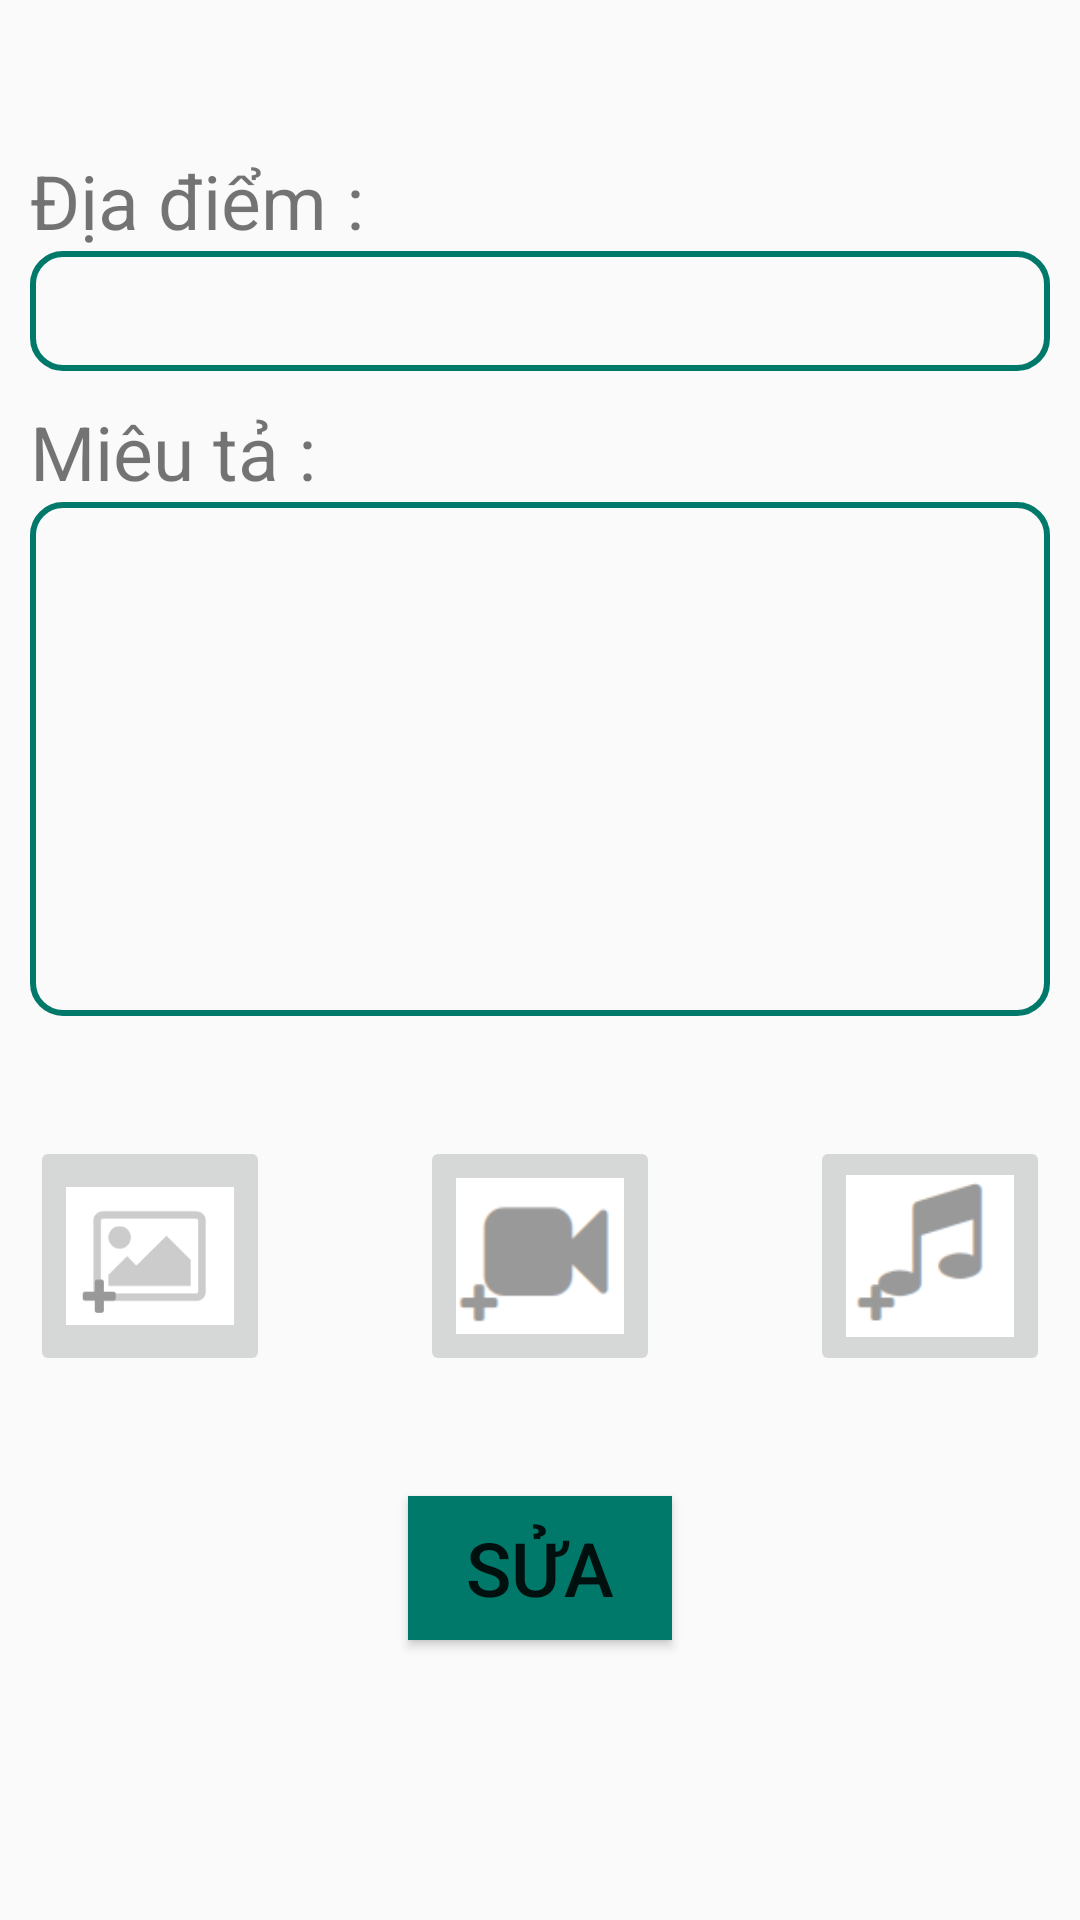

Write the Android layout XML for this screen, with the resource values it uses.
<!-- AndroidManifest.xml: application theme AppTheme -->
<!-- res/layout/fragment_add_diary.xml -->
<?xml version="1.0" encoding="utf-8"?>
<LinearLayout xmlns:android="http://schemas.android.com/apk/res/android"
    android:orientation="vertical" android:layout_width="match_parent"
    android:id="@+id/activity_add_diary"
    android:paddingLeft="10dp"
    android:paddingRight="10dp"
    android:layout_height="match_parent">
    <TextView
        android:layout_marginTop="50dp"
        android:layout_width="wrap_content"
        android:textSize="25sp"
        android:text="Địa điểm :"
        android:layout_height="wrap_content" />
    <LinearLayout
        android:orientation="horizontal"
        android:layout_width="match_parent"
        android:layout_marginBottom="10dp"
        android:layout_height="wrap_content">
        <EditText
            android:layout_gravity="center_vertical"
            android:background="@drawable/shape_background_edt_activity_add_journy"
            android:id="@+id/edt_activity_add_diary_place"
            android:layout_width="0dp"
            android:layout_weight="1"
            android:textSize="25sp"
            android:textStyle="italic"
            android:layout_height="40dp" />
        <Button
            android:visibility="gone"
            android:layout_margin="5dp"
            android:layout_gravity="center_vertical"
            android:id="@+id/btn_fragment_add_diary_get_location"
            android:background="@drawable/fragment_add_diary_gps"
            android:layout_width="40dp"
            android:layout_height="40dp" />
    </LinearLayout>

    <TextView
        android:layout_width="wrap_content"
        android:textSize="25sp"
        android:text="Miêu tả :"
        android:layout_height="wrap_content" />
    <EditText
        android:background="@drawable/shape_background_edt_activity_add_journy"
        android:id="@+id/edt_activity_add_diary_description"
        android:layout_width="match_parent"
        android:layout_height="wrap_content"
        android:gravity="top|left"
        android:inputType="textMultiLine"
        android:lines="20"
        android:minLines="8"
        android:scrollHorizontally="false"
        android:scrollbars="vertical"
        android:singleLine="false" />
    <RelativeLayout
        android:layout_marginTop="40dp"
        android:layout_width="match_parent"
        android:layout_height="wrap_content">
        <ImageButton
            android:layout_width="80dp"
            android:src="@drawable/img_activity_add_journy_temp_cover"
            android:scaleType="centerInside"
            android:id="@+id/ibtn_activity_add_image"
            android:layout_height="80dp" />
        <ImageButton
            android:layout_centerHorizontal="true"
            android:layout_width="80dp"
            android:src="@drawable/ic_activity_add_diary_add_video"
            android:scaleType="centerInside"
            android:id="@+id/ibtn_activity_add_video"
            android:layout_height="80dp" />
        <ImageButton
            android:layout_alignParentRight="true"
            android:layout_width="80dp"
            android:src="@drawable/ic_activity_add_diary_add_mp3"
            android:scaleType="centerInside"
            android:id="@+id/ibtn_activity_add_mp3"
            android:layout_height="80dp" />
    </RelativeLayout>
    <Button
        android:layout_marginTop="40dp"
        android:textSize="25sp"
        android:text="Sửa"
        android:id="@+id/btn_activity_add_diary"
        android:background="@color/colorPrimaryDark"
        android:layout_width="wrap_content"
        android:layout_gravity="center_horizontal"
        android:layout_height="wrap_content" />
</LinearLayout>
<!-- resources referenced by this layout -->
<resources>
  <color name="colorPrimaryDark">#00796B</color>
  <!-- drawable fragment_add_diary_gps: png bitmap (drawable, 1329 bytes) -->
  <!-- drawable ic_activity_add_diary_add_mp3: png bitmap (drawable, 1433 bytes) -->
  <!-- drawable ic_activity_add_diary_add_video: png bitmap (drawable, 1217 bytes) -->
  <!-- drawable img_activity_add_journy_temp_cover: png bitmap (drawable, 1959 bytes) -->
  <!-- drawable shape_background_edt_activity_add_journy (drawable) -->
  <?xml version="1.0" encoding="utf-8"?>
  <shape xmlns:android="http://schemas.android.com/apk/res/android"
      android:shape="rectangle">
      <corners android:radius="10dp"/>
      <stroke android:width="2dp"
          android:color="@color/colorPrimaryDark"/>
  </shape>
  <style name="AppTheme" parent="Theme.AppCompat.Light.NoActionBar">
          
          <item name="colorPrimary">@color/colorPrimary</item>
          <item name="colorPrimaryDark">@color/colorPrimaryDark</item>
          <item name="colorAccent">@color/colorAccent</item>
      </style>
  <color name="colorPrimary">#009688</color>
  <color name="colorAccent">#FF4081</color>
</resources>
